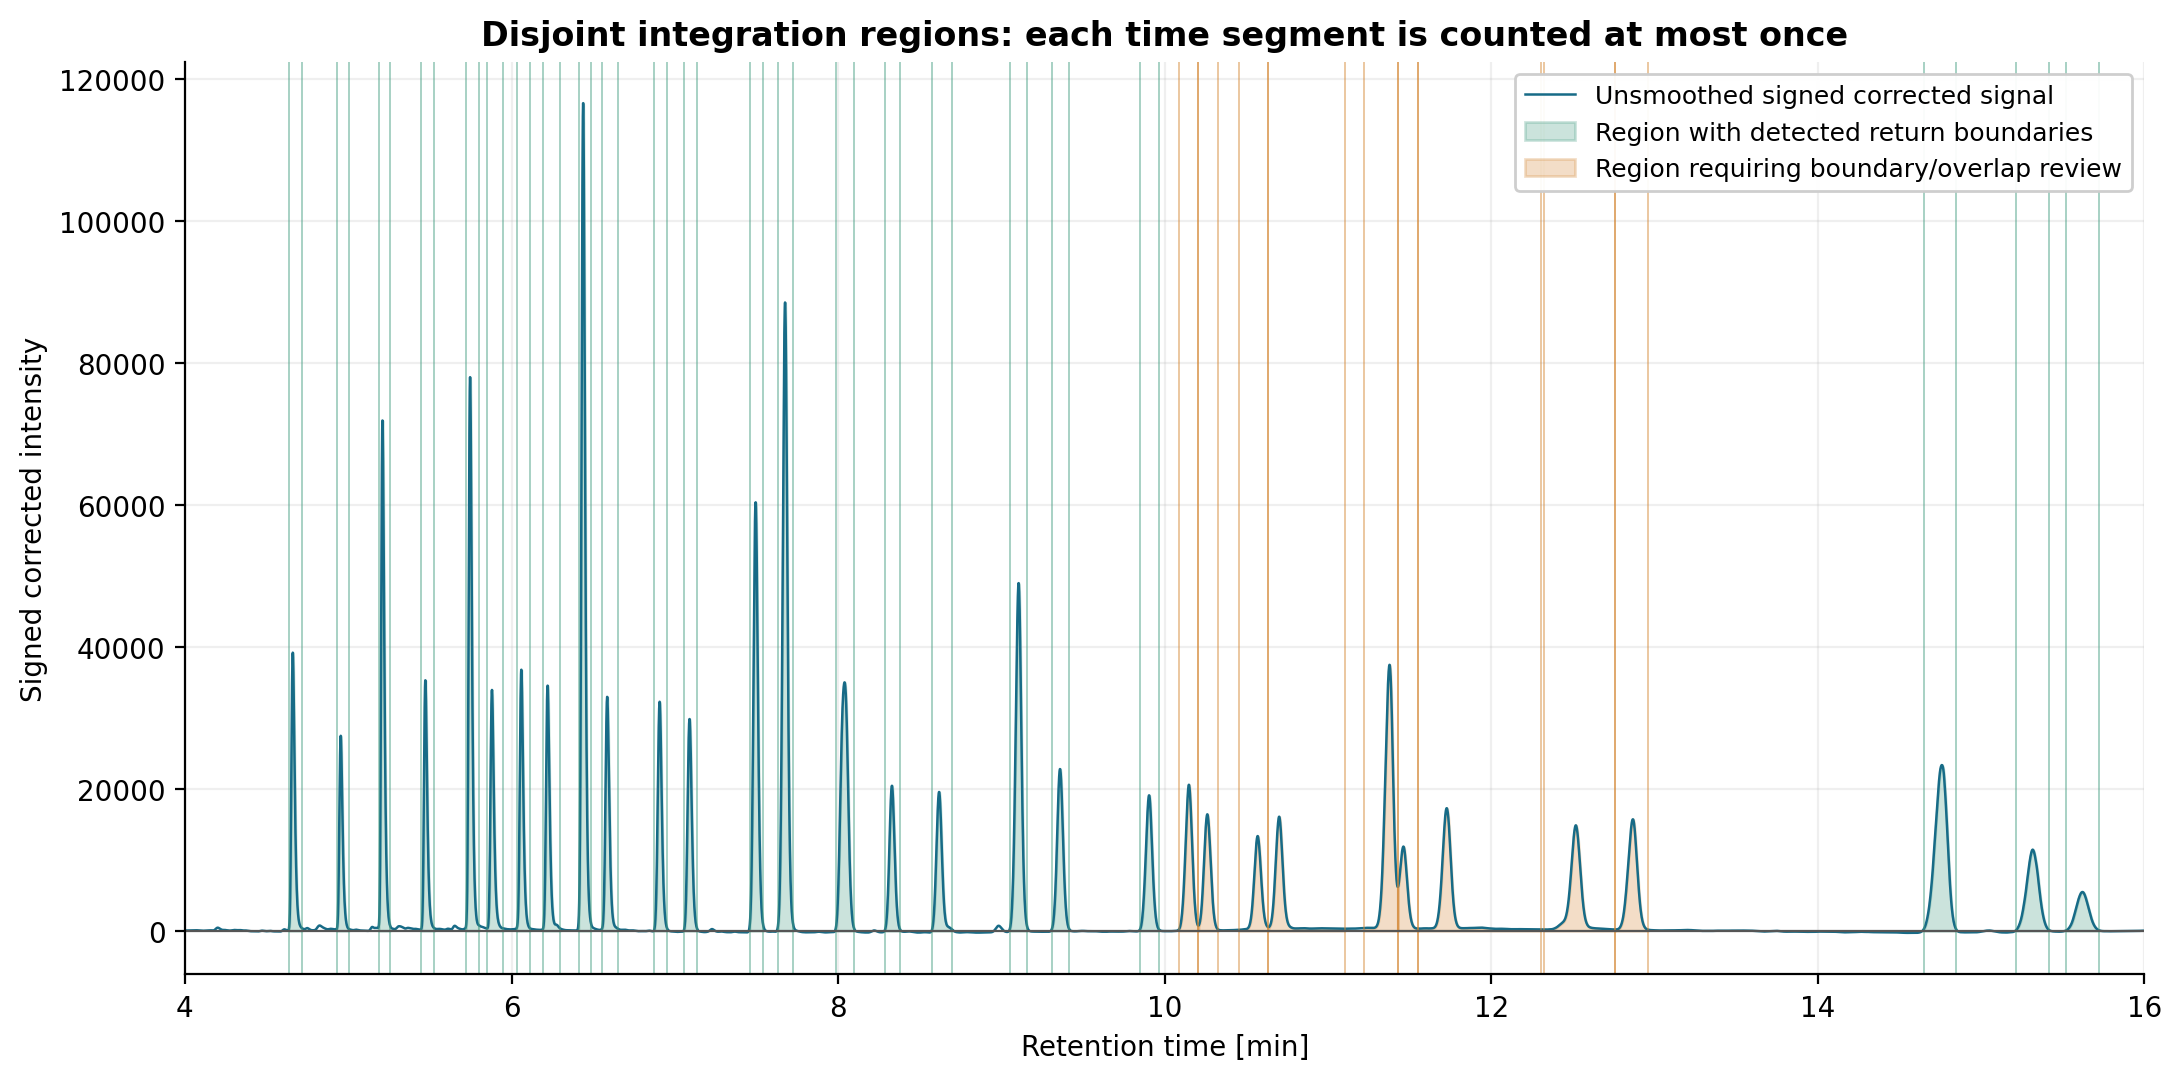

The data file committed next to this chart (first rows):
peak_number, time_max_smoothed_min, corrected_intensity_at_detected_max, smoothed_detection_height, prominence_smoothed, width_half_prominence_min, left_half_prominence_min, right_half_prominence_min, integration_start_min, integration_end_min, boundary_threshold_corrected, left_boundary_method, right_boundary_method, left_return_found, right_return_found, overlap_review_required, boundary_review_required, integration_method, area_signal_min, area_signal_s, integration_point_count
1, 4.66, 39174, 39170, 39183, 0.02267, 4.651, 4.673, 4.637, 4.716, 391.7, interpolated return threshold, interpolated return threshold, True, True, False, False, trapezoid, 985.6, 59138, 120
2, 4.954, 27461, 27458, 27390, 0.0219, 4.945, 4.966, 4.93, 5.003, 274.6, interpolated return threshold, interpolated return threshold, True, True, False, False, trapezoid, 668, 40083, 111
3, 5.21, 71871, 71862, 71705, 0.02134, 5.201, 5.222, 5.187, 5.256, 718.6, interpolated return threshold, interpolated return threshold, True, True, False, False, trapezoid, 1701, 102072, 106
4, 5.472, 35279, 35275, 35114, 0.02196, 5.463, 5.485, 5.449, 5.528, 352.7, interpolated return threshold, interpolated return threshold, True, True, False, False, trapezoid, 868.9, 52136, 121
5, 5.746, 77973, 77964, 77935, 0.02228, 5.736, 5.759, 5.722, 5.8, 779.6, interpolated return threshold, interpolated return threshold, True, True, False, False, trapezoid, 1926, 115579, 119
6, 5.88, 33921, 33918, 33605, 0.02303, 5.87, 5.893, 5.852, 5.949, 339.2, interpolated return threshold, interpolated return threshold, True, True, False, False, trapezoid, 890.9, 53454, 148
7, 6.06, 36770, 36767, 36574, 0.0232, 6.05, 6.073, 6.031, 6.112, 367.7, interpolated return threshold, interpolated return threshold, True, True, False, False, trapezoid, 953.9, 57235, 124
8, 6.221, 34526, 34524, 34398, 0.02402, 6.21, 6.234, 6.193, 6.297, 345.2, interpolated return threshold, interpolated return threshold, True, True, False, False, trapezoid, 942.3, 56540, 157
9, 6.439, 116573, 116563, 116760, 0.02432, 6.427, 6.452, 6.41, 6.486, 1166, interpolated return threshold, interpolated return threshold, True, True, False, False, trapezoid, 3119, 187123, 115
10, 6.585, 32945, 32943, 32820, 0.02578, 6.574, 6.6, 6.554, 6.649, 329.4, interpolated return threshold, interpolated return threshold, True, True, False, False, trapezoid, 946.7, 56803, 144
11, 6.907, 32255, 32253, 32331, 0.02762, 6.894, 6.922, 6.875, 6.953, 322.5, interpolated return threshold, interpolated return threshold, True, True, False, False, trapezoid, 964, 57839, 119
12, 7.09, 29824, 29822, 29976, 0.02901, 7.076, 7.105, 7.058, 7.136, 298.2, interpolated return threshold, interpolated return threshold, True, True, False, False, trapezoid, 928.7, 55720, 120
13, 7.495, 60346, 60344, 60479, 0.03079, 7.48, 7.511, 7.458, 7.543, 603.4, interpolated return threshold, interpolated return threshold, True, True, False, False, trapezoid, 2006, 120335, 130
14, 7.675, 88494, 88491, 88725, 0.03252, 7.659, 7.691, 7.633, 7.725, 884.9, interpolated return threshold, interpolated return threshold, True, True, False, False, trapezoid, 3114, 186850, 140
15, 8.04, 34987, 34987, 35215, 0.0511, 8.012, 8.063, 7.986, 8.097, 349.9, interpolated return threshold, interpolated return threshold, True, True, False, False, trapezoid, 1836, 110150, 169
16, 8.329, 20426, 20426, 20671, 0.03583, 8.312, 8.348, 8.288, 8.379, 204.3, interpolated return threshold, interpolated return threshold, True, True, False, False, trapezoid, 775, 46502, 138
17, 8.618, 19549, 19549, 19800, 0.03796, 8.6, 8.638, 8.575, 8.696, 195.5, interpolated return threshold, interpolated return threshold, True, True, False, False, trapezoid, 799.1, 47946, 184
18, 9.105, 48965, 48964, 49226, 0.03914, 9.085, 9.124, 9.054, 9.159, 489.6, interpolated return threshold, interpolated return threshold, True, True, False, False, trapezoid, 2054, 123252, 159
19, 9.359, 22781, 22781, 22921, 0.04082, 9.339, 9.38, 9.308, 9.415, 227.8, interpolated return threshold, interpolated return threshold, True, True, False, False, trapezoid, 992.9, 59576, 162
20, 9.904, 19081, 19081, 19136, 0.04414, 9.882, 9.926, 9.848, 9.964, 190.8, interpolated return threshold, interpolated return threshold, True, True, False, False, trapezoid, 902.9, 54172, 176
21, 10.15, 20567, 20567, 20512, 0.04596, 10.12, 10.17, 10.09, 10.21, 205.7, interpolated return threshold, shared inter-peak minimum, True, False, False, True, trapezoid, 1018, 61055, 180
22, 10.26, 16401, 16400, 15670, 0.04527, 10.24, 10.28, 10.21, 10.33, 164, shared inter-peak minimum, interpolated return threshold, False, True, False, True, trapezoid, 820.6, 49234, 184
23, 10.57, 13336, 13335, 12820, 0.04636, 10.55, 10.59, 10.45, 10.63, 133.4, interpolated return threshold, shared inter-peak minimum, True, False, False, True, trapezoid, 699.8, 41987, 272
24, 10.7, 16068, 16067, 15780, 0.04811, 10.68, 10.72, 10.63, 11.1, 160.7, shared inter-peak minimum, shared inter-peak minimum, False, False, False, True, trapezoid, 966.3, 57980, 704
25, 11.38, 37462, 37462, 37613, 0.05498, 11.35, 11.4, 11.22, 11.43, 374.6, interpolated return threshold, shared inter-peak minimum, True, False, True, True, trapezoid, 2249, 134924, 316
26, 11.46, 11857, 11857, 5671, 0.03418, 11.44, 11.48, 11.43, 11.55, 118.6, shared inter-peak minimum, shared inter-peak minimum, False, False, True, True, trapezoid, 660.2, 39613, 190
27, 11.73, 17264, 17264, 16962, 0.05628, 11.7, 11.75, 11.55, 12.3, 172.6, shared inter-peak minimum, interpolated return threshold, False, True, False, True, trapezoid, 1248, 74888, 1128
28, 12.52, 14849, 14849, 14674, 0.06286, 12.49, 12.55, 12.32, 12.76, 148.5, shared inter-peak minimum, shared inter-peak minimum, False, False, False, True, trapezoid, 1135, 68109, 660
29, 12.87, 15699, 15700, 15533, 0.06317, 12.83, 12.9, 12.76, 12.96, 157, shared inter-peak minimum, interpolated return threshold, False, True, False, True, trapezoid, 1081, 64856, 302
30, 14.76, 23342, 23343, 23588, 0.0852, 14.71, 14.8, 14.65, 14.85, 233.4, interpolated return threshold, interpolated return threshold, True, True, False, False, trapezoid, 2064, 123854, 298
31, 15.31, 11423, 11423, 11552, 0.08323, 15.27, 15.36, 15.21, 15.41, 114.2, interpolated return threshold, interpolated return threshold, True, True, False, False, trapezoid, 1000, 60017, 301
32, 15.62, 5460, 5460, 5530, 0.08734, 15.58, 15.66, 15.52, 15.72, 54.6, interpolated return threshold, interpolated return threshold, True, True, False, False, trapezoid, 495, 29697, 304
